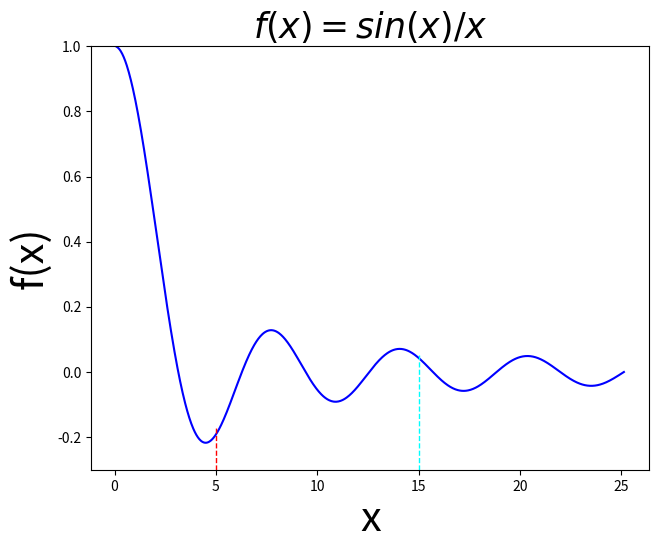

This figure's Python source:
import numpy as np
import matplotlib.pyplot as plt

class Integrador:
  def __init__(self,f_,N_,inter):
    self.f = f_
    self.N = N_
    self.a = inter[0]
    self.b = inter[1]
    self.datos = (self.b - self.a) * np.random.random_sample((self.N)) + self.a
    self.F = f_(self.datos)
    self.div = self.b - self.a
    self.E = self.integral()
    self.var = self.varianza()
    

  def integral(self):
    return self.div*np.sum(self.F) / self.N

  def varianza(self):
    elementos = self.F**2
    return (self.div**2)*((np.sum(elementos)/self.N) - self.E**2)

  def __str__(self):
    factor = 1.13e-17
    texto = r"El resultado es " + str(self.integral()) + "\n"
    texto += r"Con error " + str(np.sqrt(abs(self.varianza()))) + "\n"
    texto += r"Cross Section en cm^3/s = " + str(factor*self.E)
    return texto


class IntegradorEstratificado:
  def __init__(self,f_,N_,I_):
    self.f = f_
    self.N = N_
    self.I = I_
    self.E = self.integral()
    self.var = self.varianza()
    
  def integral(self):
    suma = []
    for i in range(len(self.I)):
      suma.append(Integrador(self.f,self.N[i],inter = self.I[i]).integral()) 
    return np.sum(suma)

  def varianza(self):
    suma = []
    for i in range(len(self.I)):
      suma.append(Integrador(self.f,self.N[i],inter = self.I[i]).varianza())
    return np.sum(suma)

  def get_integral(self):
    return self.E
  
  def get_varianza(self):
    return self.var

  def __str__(self):
    factor = 1.13e-17
    texto = r"El resultado es " + str(self.E) + "\n"
    texto += r"Con error " + str(np.sqrt(abs(self.var))) + "\n"
    texto += r"Cross Section en cm^3/s = " + str(factor*self.E)
    return texto
  

if __name__ == '__main__': 
  f2 = lambda x: np.sin(x) / x
  x2 = np.linspace(0.1,8*np.pi,1000)
  y2 = f2(x2)
  plt.figure(figsize=(7.2,5.5))
  plt.plot(x2,y2,'b')
  plt.title("$f(x) = sin(x)/x$",size=25)
  plt.ylabel("f(x)",size=30)
  plt.xlabel('x',size=30)
  plt.ylim(-0.3, 1)
  LINEA1 = 5
  LINEA2 = 15
  plt.axvline(LINEA1, color="red", linewidth=1, linestyle="dashed",ymin=-0.3,ymax=0.1)
  plt.axvline(LINEA2, color="cyan", linewidth=1, linestyle="dashed",ymin=-0.3,ymax=0.27)  
  n1 = 1e6
  n2 = 1e4
  n3 = 1e3
  I = [(0,5),(5,15),(15,8*np.pi)]
  N = [int(n1),int(n2),int(n3)]
  s2 = IntegradorEstratificado(f2,N,I)
  print(s2)
  plt.show()